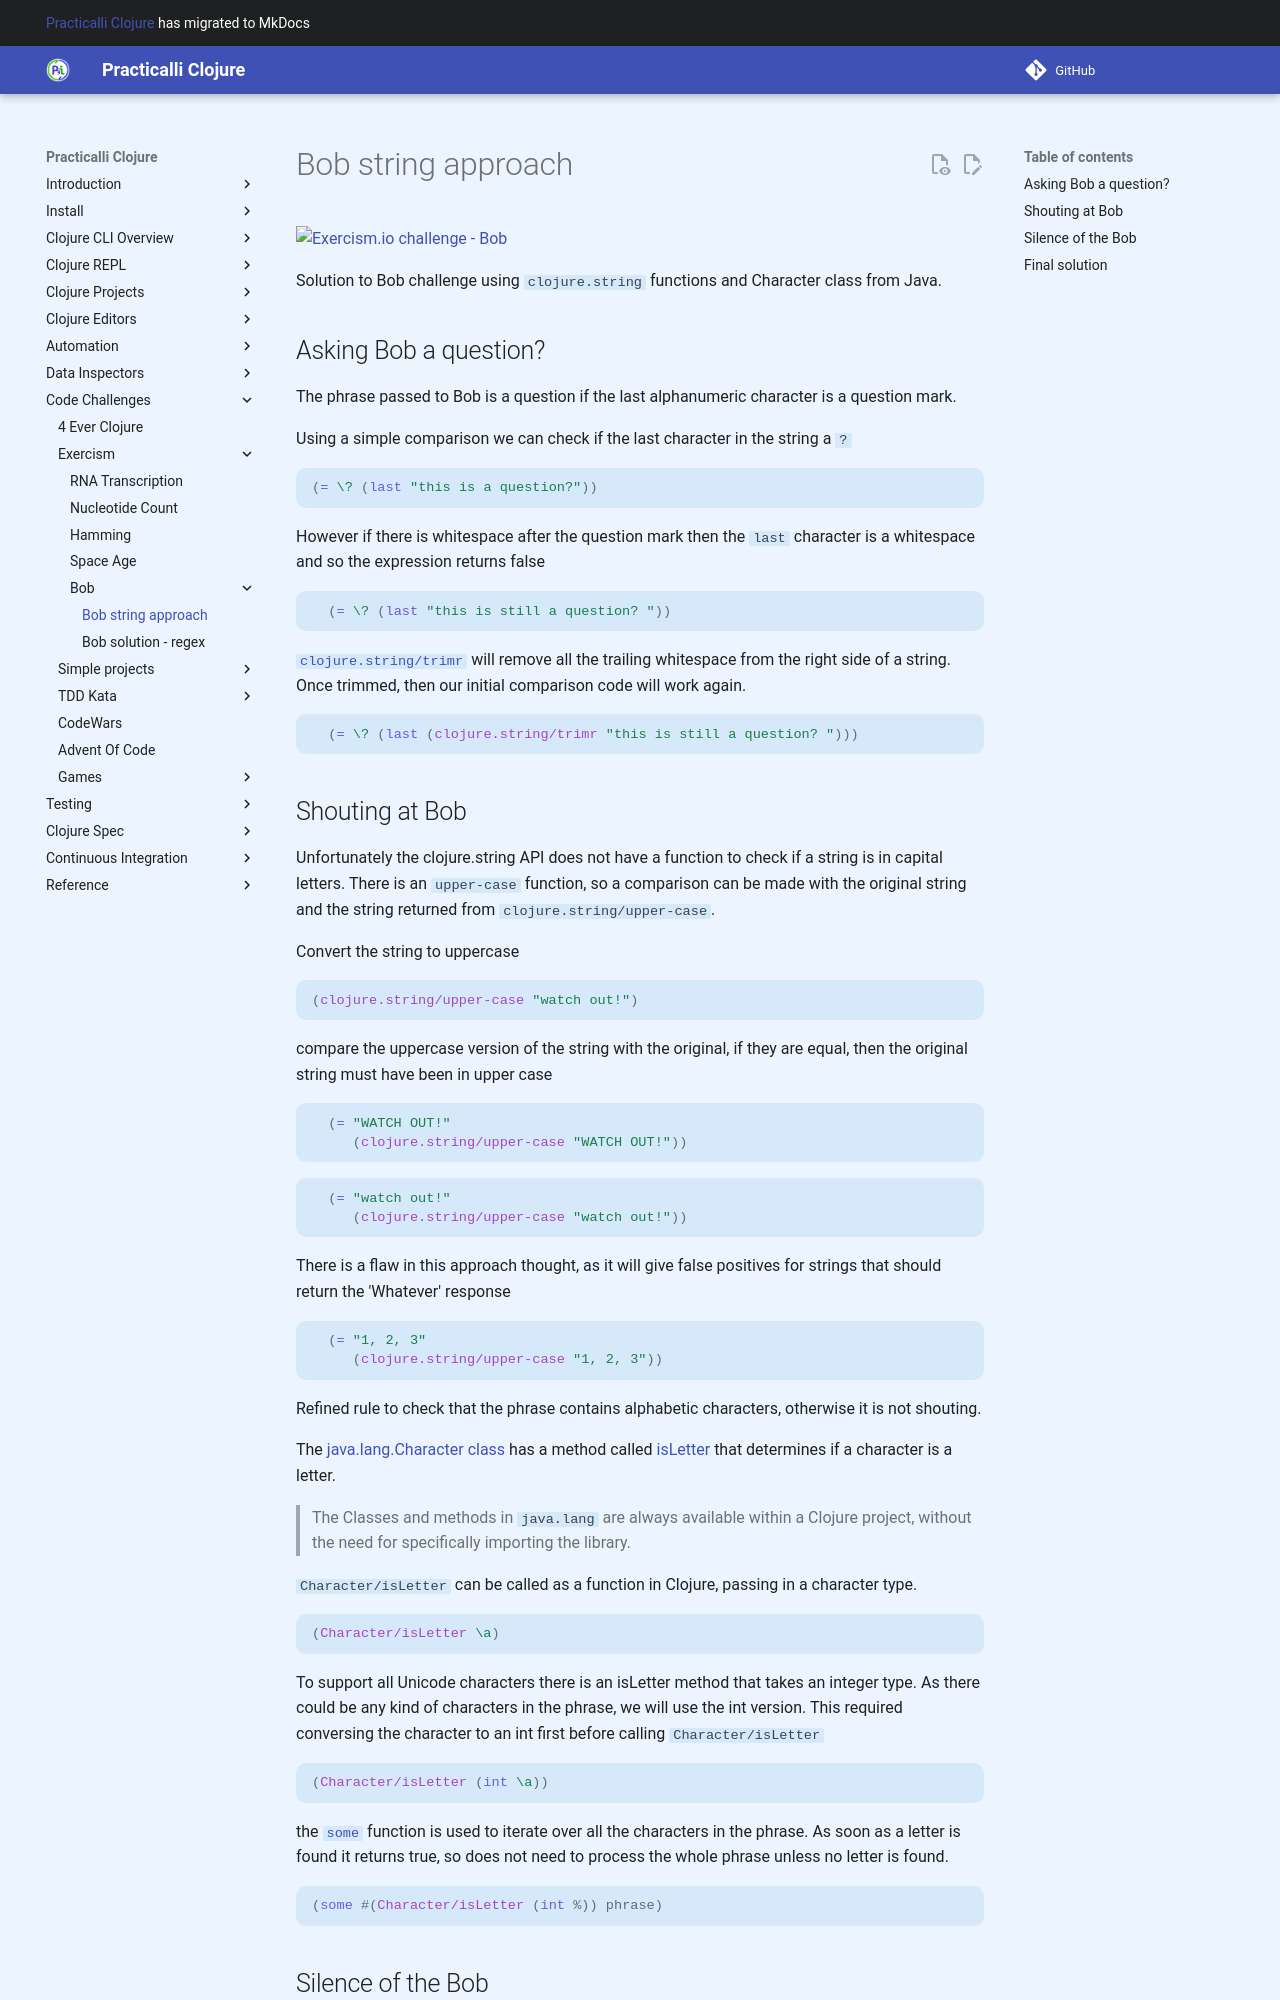

repository: practicalli/clojure · page: coding-challenges/exercism/bob/bob-string-approach/index.html · generator: mkdocs

![Exercism.io challenge - Bob](https://raw.githubusercontent.com/practicalli/graphic-design/live/banners/exercism/exercisim-exercise-bob-banner.png)

Solution to Bob challenge using `clojure.string` functions and Character class from Java.

## Asking Bob a question?

The phrase passed to Bob is a question if the last alphanumeric character is a question mark.

Using a simple comparison we can check if the last character in the string a `?`

```clojure
(= \? (last "this is a question?"))
```

However if there is whitespace after the question mark then the `last` character is a whitespace and so the expression returns false

```clojure
  (= \? (last "this is still a question? "))
```

[`clojure.string/trimr`](https://clojuredocs.org/clojure.string/trimr) will remove all the trailing whitespace from the right side of a string.  Once trimmed, then our initial comparison code will work again.

```clojure
  (= \? (last (clojure.string/trimr "this is still a question? ")))
```

## Shouting at Bob

Unfortunately the  clojure.string API does not have a function to check if a string is in capital letters.  There is an `upper-case` function, so a comparison can be made  with the original string and the string returned from `clojure.string/upper-case`.

Convert the string to uppercase

```clojure
(clojure.string/upper-case "watch out!")
```

compare the uppercase version of the string with the original, if they are equal, then the original string must have been in upper case

```clojure
  (= "WATCH OUT!"
     (clojure.string/upper-case "WATCH OUT!"))
```


```clojure
  (= "watch out!"
     (clojure.string/upper-case "watch out!"))
```

There is a flaw in this approach thought, as it will give false positives for strings that should return the 'Whatever' response

```clojure
  (= "1, 2, 3"
     (clojure.string/upper-case "1, 2, 3"))
```

Refined rule to check that the phrase contains alphabetic characters, otherwise it is not shouting.

The [java.lang.Character class](https://docs.oracle.com/en/java/javase/11/docs/api/java.base/java/lang/Character.html) has a method called [isLetter](https://docs.oracle.com/en/java/javase/11/docs/api/java.base/java/lang/Character.html#isLetter(char)) that determines if a character is a letter.

> The Classes and methods in `java.lang` are always available within a Clojure project, without the need for specifically importing the library.

`Character/isLetter` can be called as a function in Clojure, passing in a character type.

```clojure
(Character/isLetter \a)
```

To support all Unicode characters there is an isLetter method that takes an integer type.  As there could be any kind of characters in the phrase, we will use the int version.  This required conversing the character to an int first before calling `Character/isLetter`

```clojure
(Character/isLetter (int \a))
```

the [`some`](https://clojuredocs.org/clojure.core/some) function is used to iterate over all the characters in the phrase. As soon as a letter is found it returns true, so does not need to process the whole phrase unless no letter is found.

```clojure
(some #(Character/isLetter (int %)) phrase)
```
